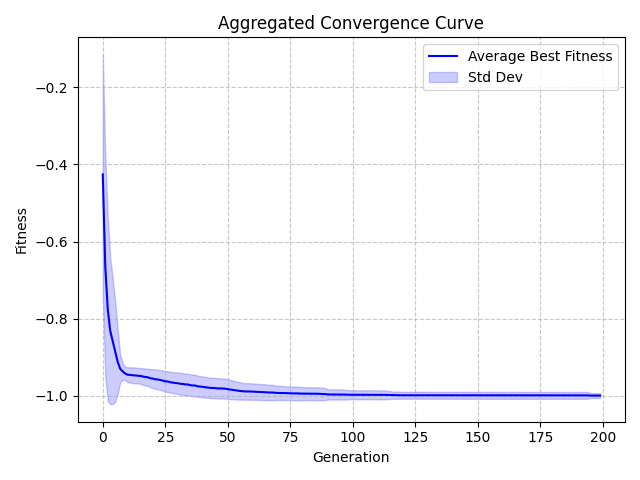

Source data for this figure (header and first rows):
Generation, Value, StdDev
0, -0.4259, 0.3099
1, -0.6651, 0.2857
2, -0.7759, 0.2372
3, -0.8321, 0.1896
4, -0.8592, 0.1623
5, -0.8867, 0.1282
6, -0.9123, 0.08206
7, -0.9302, 0.03459
8, -0.9367, 0.02163
9, -0.9423, 0.01708
10, -0.9453, 0.0194
11, -0.9456, 0.01958
12, -0.9466, 0.02047
13, -0.9471, 0.0206
14, -0.9479, 0.02018
15, -0.9483, 0.02031
16, -0.9498, 0.02147
17, -0.951, 0.02202
18, -0.9518, 0.02205
19, -0.9542, 0.02346
20, -0.9552, 0.02437
21, -0.9569, 0.02515
22, -0.9575, 0.02545
23, -0.959, 0.02563
24, -0.9603, 0.026
25, -0.9625, 0.0267
26, -0.9627, 0.02688
27, -0.9647, 0.02687
28, -0.9658, 0.02729
29, -0.9667, 0.02758
30, -0.9672, 0.02801
31, -0.9687, 0.02822
32, -0.9692, 0.02828
33, -0.9703, 0.02814
34, -0.9705, 0.02823
35, -0.9723, 0.02805
36, -0.9731, 0.02784
37, -0.9732, 0.02793
38, -0.9753, 0.02724
39, -0.9759, 0.02726
40, -0.9769, 0.02695
41, -0.9776, 0.02678
42, -0.9785, 0.02657
43, -0.9793, 0.02626
44, -0.9796, 0.02636
45, -0.9798, 0.02648
46, -0.9808, 0.02608
47, -0.9808, 0.02609
48, -0.9809, 0.02614
49, -0.9814, 0.02578
50, -0.9826, 0.02569
51, -0.9836, 0.02488
52, -0.9846, 0.02441
53, -0.9855, 0.02394
54, -0.9864, 0.02323
55, -0.9873, 0.0223
56, -0.9881, 0.02154
57, -0.9886, 0.02134
58, -0.9886, 0.02134
59, -0.9887, 0.02133
... 140 more rows
